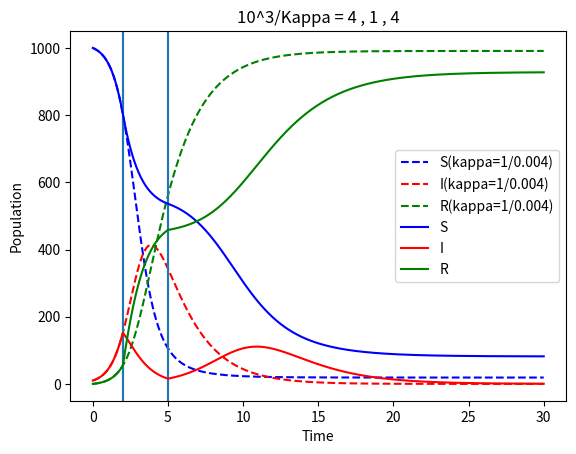

Python code for this plot:
import numpy as np
from scipy.integrate import odeint
import matplotlib.pyplot as plt

# Initial number of I0 and R0 , beta , gamma.
S0 = 10**3
I0 = 10
R0 = 0

kappa = 1/0.004

# Total population
N = I0 + R0 + S0

#time(days)
tau = np.linspace(0, 60 , 1000)

#SIR model differential equations
def A(y, tau, N):
   
    S, I, R = y
    dSdtau = - S * I / N
    dIdtau = ( S - kappa ) * I / N
    dRdtau = kappa * I / N
    return dSdtau, dIdtau, dRdtau

# Initial conditions
y0 = S0, I0, R0

# Integrate the SIR equations over time
SIR = odeint(A, y0, tau, args=(N,))
S, I, R = SIR.T

# Plot SIR
plt.ylabel('Population')
plt.xlabel('Time')
plt.title('10^3/Kappa = 4 , 1 , 4')
plt.axvline(x=2)
plt.axvline(x=5)
plt.plot(tau/2, S, 'b--',label="S(kappa=1/0.004)")
plt.plot(tau/2, I, 'r--',label="I(kappa=1/0.004)")
plt.plot(tau/2, R, 'g--',label="R(kappa=1/0.004)") 
plt.legend()
plt.show()

#SIR model differential equations
def A(y, tau, N):
    if tau<4:
        kappa = 1/0.004
    if 4<=tau<10:
        kappa = 1/0.001
    if tau>=10:
        kappa = 1/0.004
    S, I, R = y
    dSdtau = - S * I / N
    dIdtau = ( S - kappa ) * I / N
    dRdtau = kappa * I / N
    return dSdtau, dIdtau, dRdtau

# Initial conditions
y0 = S0, I0, R0

# Integrate the SIR equations over time
SIR = odeint(A, y0, tau, args=(N,))
S, I, R = SIR.T

# Plot SIR
plt.ylabel('Population')
plt.xlabel('Time')
plt.title('10^3/Kappa = 4 , 1 , 4')
plt.axvline(x=2)
plt.axvline(x=5)
plt.plot(tau/2, S, 'b',label="S")
plt.plot(tau/2, I, 'r',label="I")
plt.plot(tau/2, R, 'g',label="R") 
plt.legend()
plt.show()